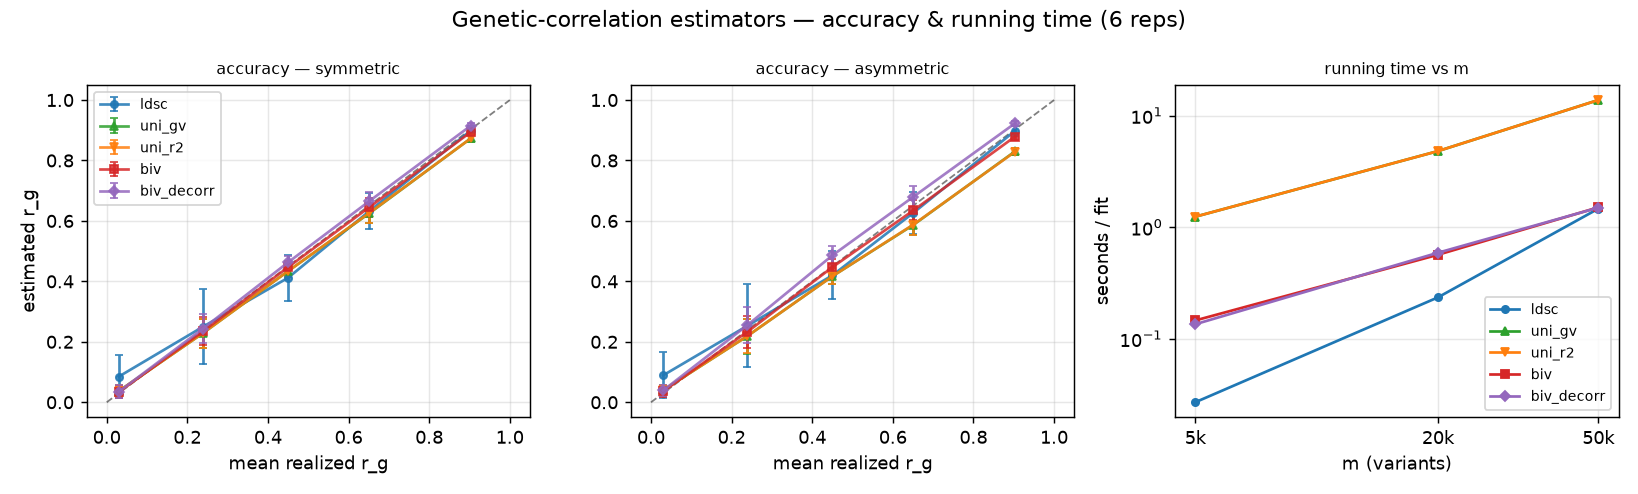

Values plotted in this chart, from the file beside it:
tag, N1, N2, rg_target, rg_realized, rg_realized_sd, ldsc_rg, ldsc_sd, ldsc_mae_realized, ldsc_fail, ldsc_t, uni_gv_rg, uni_gv_sd, uni_gv_mae_realized, uni_gv_fail, uni_gv_t, uni_r2_rg, uni_r2_sd, uni_r2_mae_realized, uni_r2_fail, uni_r2_t, biv_rg, biv_sd, biv_mae_realized
symmetric, 50000, 50000, 0.0, 0.03, 0.02, 0.085, 0.07, 0.071, 0, 0.025, 0.037, 0.021, 0.008, 0, 1.247, 0.037, 0.021, 0.008, 0, 1.247, 0.034, 0.02, 0.007
symmetric, 50000, 50000, 0.225, 0.239, 0.047, 0.25, 0.124, 0.075, 0, 0.021, 0.229, 0.048, 0.01, 0, 1.311, 0.229, 0.048, 0.01, 0, 1.311, 0.235, 0.046, 0.006
symmetric, 50000, 50000, 0.45, 0.45, 0.023, 0.412, 0.076, 0.078, 0, 0.021, 0.434, 0.021, 0.021, 0, 1.229, 0.434, 0.021, 0.02, 0, 1.229, 0.447, 0.021, 0.013
symmetric, 50000, 50000, 0.675, 0.651, 0.027, 0.632, 0.06, 0.037, 0, 0.02, 0.625, 0.033, 0.026, 0, 1.25, 0.626, 0.033, 0.025, 0, 1.25, 0.645, 0.031, 0.008
symmetric, 50000, 50000, 0.9, 0.903, 0.01, 0.899, 0.015, 0.01, 0, 0.023, 0.873, 0.011, 0.029, 0, 1.401, 0.873, 0.01, 0.029, 0, 1.401, 0.894, 0.011, 0.009
asymmetric, 50000, 10000, 0.0, 0.03, 0.02, 0.089, 0.076, 0.082, 0, 0.021, 0.04, 0.018, 0.012, 0, 1.346, 0.04, 0.018, 0.012, 0, 1.346, 0.036, 0.017, 0.011
asymmetric, 50000, 10000, 0.225, 0.239, 0.047, 0.253, 0.138, 0.087, 0, 0.021, 0.219, 0.058, 0.023, 0, 1.426, 0.219, 0.057, 0.023, 0, 1.426, 0.233, 0.053, 0.014
asymmetric, 50000, 10000, 0.45, 0.45, 0.023, 0.42, 0.079, 0.077, 0, 0.022, 0.417, 0.026, 0.037, 0, 1.331, 0.417, 0.026, 0.037, 0, 1.331, 0.447, 0.027, 0.02
asymmetric, 50000, 10000, 0.675, 0.651, 0.027, 0.627, 0.069, 0.046, 0, 0.022, 0.587, 0.035, 0.064, 0, 1.308, 0.588, 0.035, 0.063, 0, 1.308, 0.635, 0.033, 0.019
asymmetric, 50000, 10000, 0.9, 0.903, 0.01, 0.898, 0.016, 0.012, 0, 0.023, 0.83, 0.011, 0.073, 0, 1.364, 0.829, 0.011, 0.073, 0, 1.364, 0.879, 0.01, 0.023
